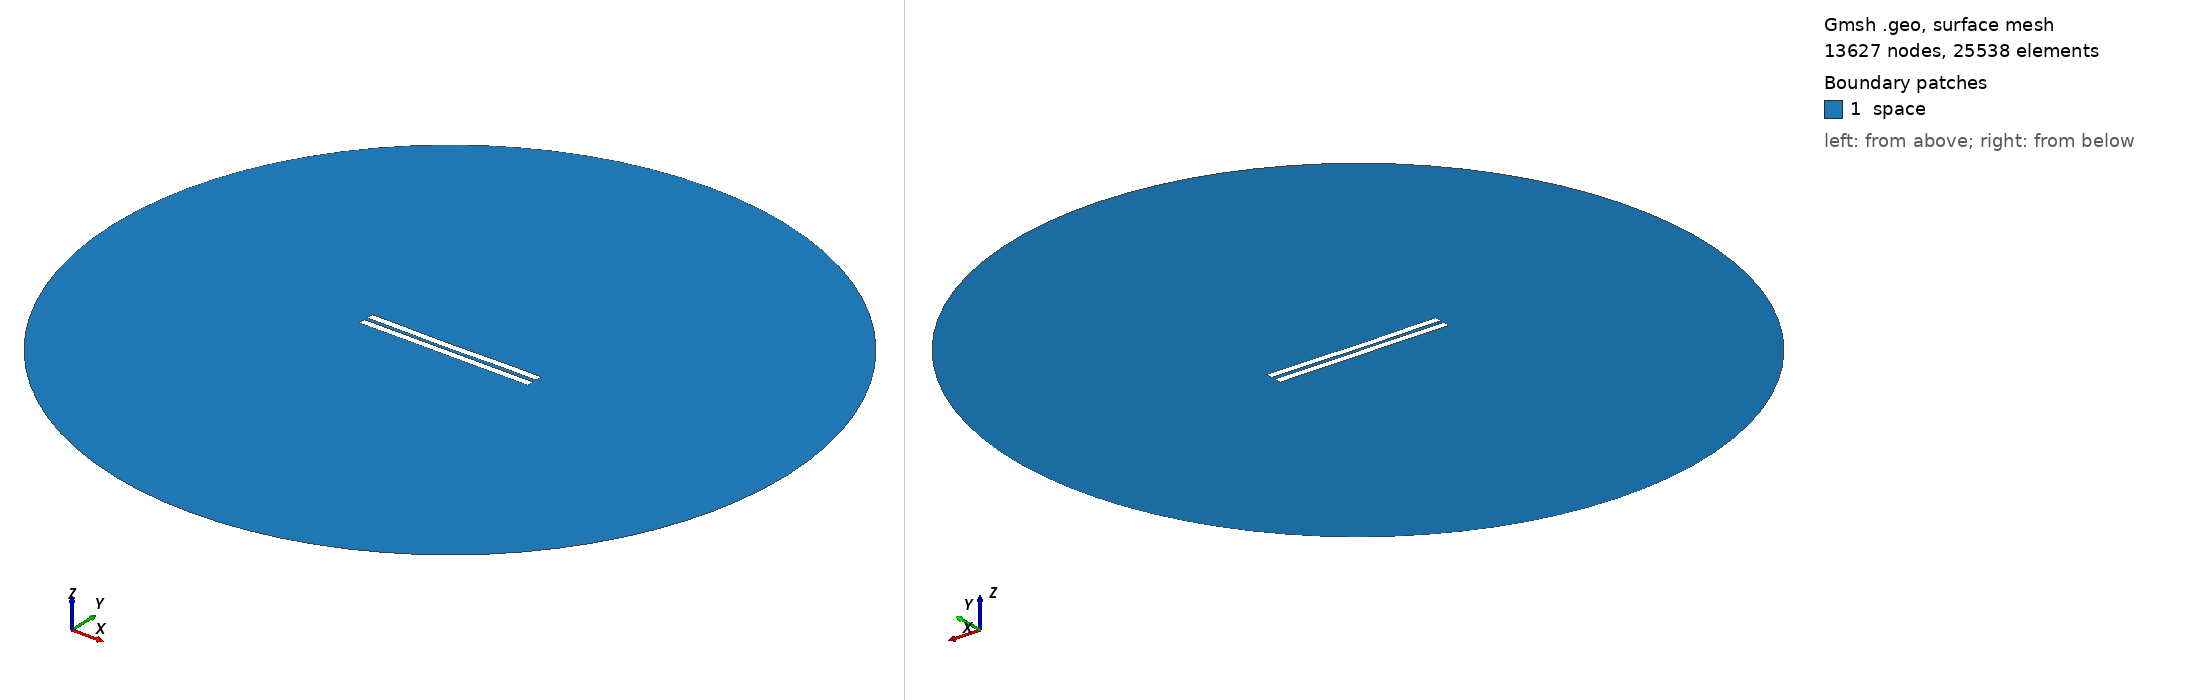

Gmsh geometry script, surface-meshed: 13627 nodes, 25538 surface elements. Boundary patches (legend numbers): 1 space. Left view from above one corner, right view from below the opposite corner. Legend entries are the model's physical surfaces. The drawing asked Gmsh for element sizes between 1% and 20% of the model's largest extent; the script's own settings can give other sizes.

=== 2259.geo (drawn) ===
//---------------------------------------
// Geometry kernel
//---------------------------------------

SetFactory("OpenCASCADE");



//---------------------------------------
// Parameters of the geometry
//---------------------------------------

// Overetch of the upper plate
overetch = 0.0;

// Distance between the plates
distance = 2.25;

// Discretization over the x axis (for the deformation)
nx = 50; 

// Length of the plate
L = 100 - overetch; 

// Number of modes
n = 4; 

// 1st mode coefficient
coeff(1) = 0.07499999999999998;
beta(1) = 0.596864 * 3.1415926535 / L;

// 2nd mode coefficient
coeff(2) = -0.15;
beta(2) = 1.49418 * 3.1415926535 / L;

// 3rd mode coefficient
coeff(3) = -0.075;
beta(3) = 2.50025 * 3.1415926535 / L;

// 4th mode coefficient
coeff(4) = 0.07499999999999998;
beta(4) = 3.49999 * 3.1415926535 / L;



//---------------------------------------
// Upper plate (deformed rectangle)
//---------------------------------------

// Coordiantes of the upper plate
xmin = -50;
xmax = 50 - overetch;

// Height of the upper plate
yheight = 4 - 2 * overetch;

// Indexes of the points
UpperID[] = {};
LowerID[] = {};
LeftID[] = {};
RightID[] = {};

// Point index
p = 1;

// Horizontal edges
For i In {1:nx}
    x = xmin + (i-1)*(xmax - xmin)/(nx-1);

    y_bottom = distance / 2 + overetch;
    For j In {1:n}
        C = (Cosh(beta(j)*L) + Cos(beta(j)*L)) / (Sinh(beta(j)*L) + Sin(beta(j)*L));
        y_bottom  = y_bottom + coeff(j) * (Cosh(beta(j)*(x+50)) - Cos(beta(j)*(x+50)) - C * (Sinh(beta(j)*(x+50)) - Sin(beta(j)*(x+50))));
    EndFor

    y_top = y_bottom + yheight;

    Point(p) = {x, y_top, 0, 1.0};
    UpperID[i] = p;
    p = p + 1;

    Point(p) = {x, y_bottom, 0, 1.0};
    LowerID[i] = p;
    p = p + 1;
EndFor

// Create point lists
UpperPts[] = {}; LowerPts[] = {};
For i In {1:nx}
  UpperPts[] += {UpperID[i]};
  LowerPts[] += {LowerID[i]};
EndFor

// Build splines
Spline(1) = {UpperPts[]};
Spline(2) = {LowerPts[]};
Line(3) = {LowerPts[nx-1], UpperPts[nx-1]};
Line(4) = {LowerPts[0], UpperPts[0]};

// Build the plane surface
Curve Loop(1) = {2, 3, -1, -4};
Plane Surface(1) = {1};



//---------------------------------------
// Lower plate (rectangle)
//---------------------------------------

// Vertices
Point(1001) = {-50, -1, 0, 1.0};
Point(1002) = { 50, -1, 0, 1.0};
Point(1003) = { 50,  -5, 0, 1.0};
Point(1004) = {-50,  -5, 0, 1.0};

// Edges
Line(5) = {1001, 1002};
Line(6) = {1002, 1003};
Line(7) = {1003, 1004};
Line(8) = {1004, 1001};

// Plane surface
Line Loop(2) = {5, 6, 7, 8};
Plane Surface(2) = {2}; 



//---------------------------------------
// Outer (fictious) boundary
//---------------------------------------

// Points
Point(1005) = {0, 0, 0};       // Center
Point(1006) = {200, 0, 0};     // Start point
Point(1007) = {0, 200, 0};     // 90 degrees
Point(1008) = {-200, 0, 0};    // 180 degrees
Point(1009) = {0, -200, 0};    // 270 degrees

// Circle arcs (each needs start, center, end)
Circle(9) = {1006, 1005, 1007};
Circle(10) = {1007, 1005, 1008};
Circle(11) = {1008, 1005, 1009};
Circle(12) = {1009, 1005, 1006};

// Plane surface for the entire domain
Curve Loop(3) = {9, 10, 11, 12};
Surface(3) = {3};

// Subtract the plates from the whole domain to obtain the actual domain where we want to solve the equations
BooleanDifference{ Surface{3}; Delete; }{ Surface{1}; Surface{2}; Delete; }




//---------------------------------------
// Transfinite Lines/Curves
//---------------------------------------

// Set the number of points on the boundaries
r = 7;

// Plates
Transfinite Curve {1, 2} = 50*r Using Progression 1;
Transfinite Curve {3, 4} = 2*r Using Progression 1;
Transfinite Line {5, 7} = 50*r Using Progression 1;
Transfinite Line {6, 8} = 2*r Using Progression 1;

// Outer boundary
Transfinite Line {9, 10, 11, 12} = 20 Using Progression 1;



//---------------------------------------
// Physical groups
//---------------------------------------                

// Physical curves (boundaries)
Physical Line("force_segment", 10) = {2};
Physical Line("upper_plate", 11) = {1, 3, 4};
Physical Line("lower_plate", 12) = {5, 6, 7, 8};
Physical Line("boundary", 20) = {9, 10, 11, 12};

// Physical Surfaces
Physical Surface("space", 30) = {3};



//---------------------------------------
// 6. Generate the Mesh
//---------------------------------------

// 2D mesh generation
Mesh 2;
